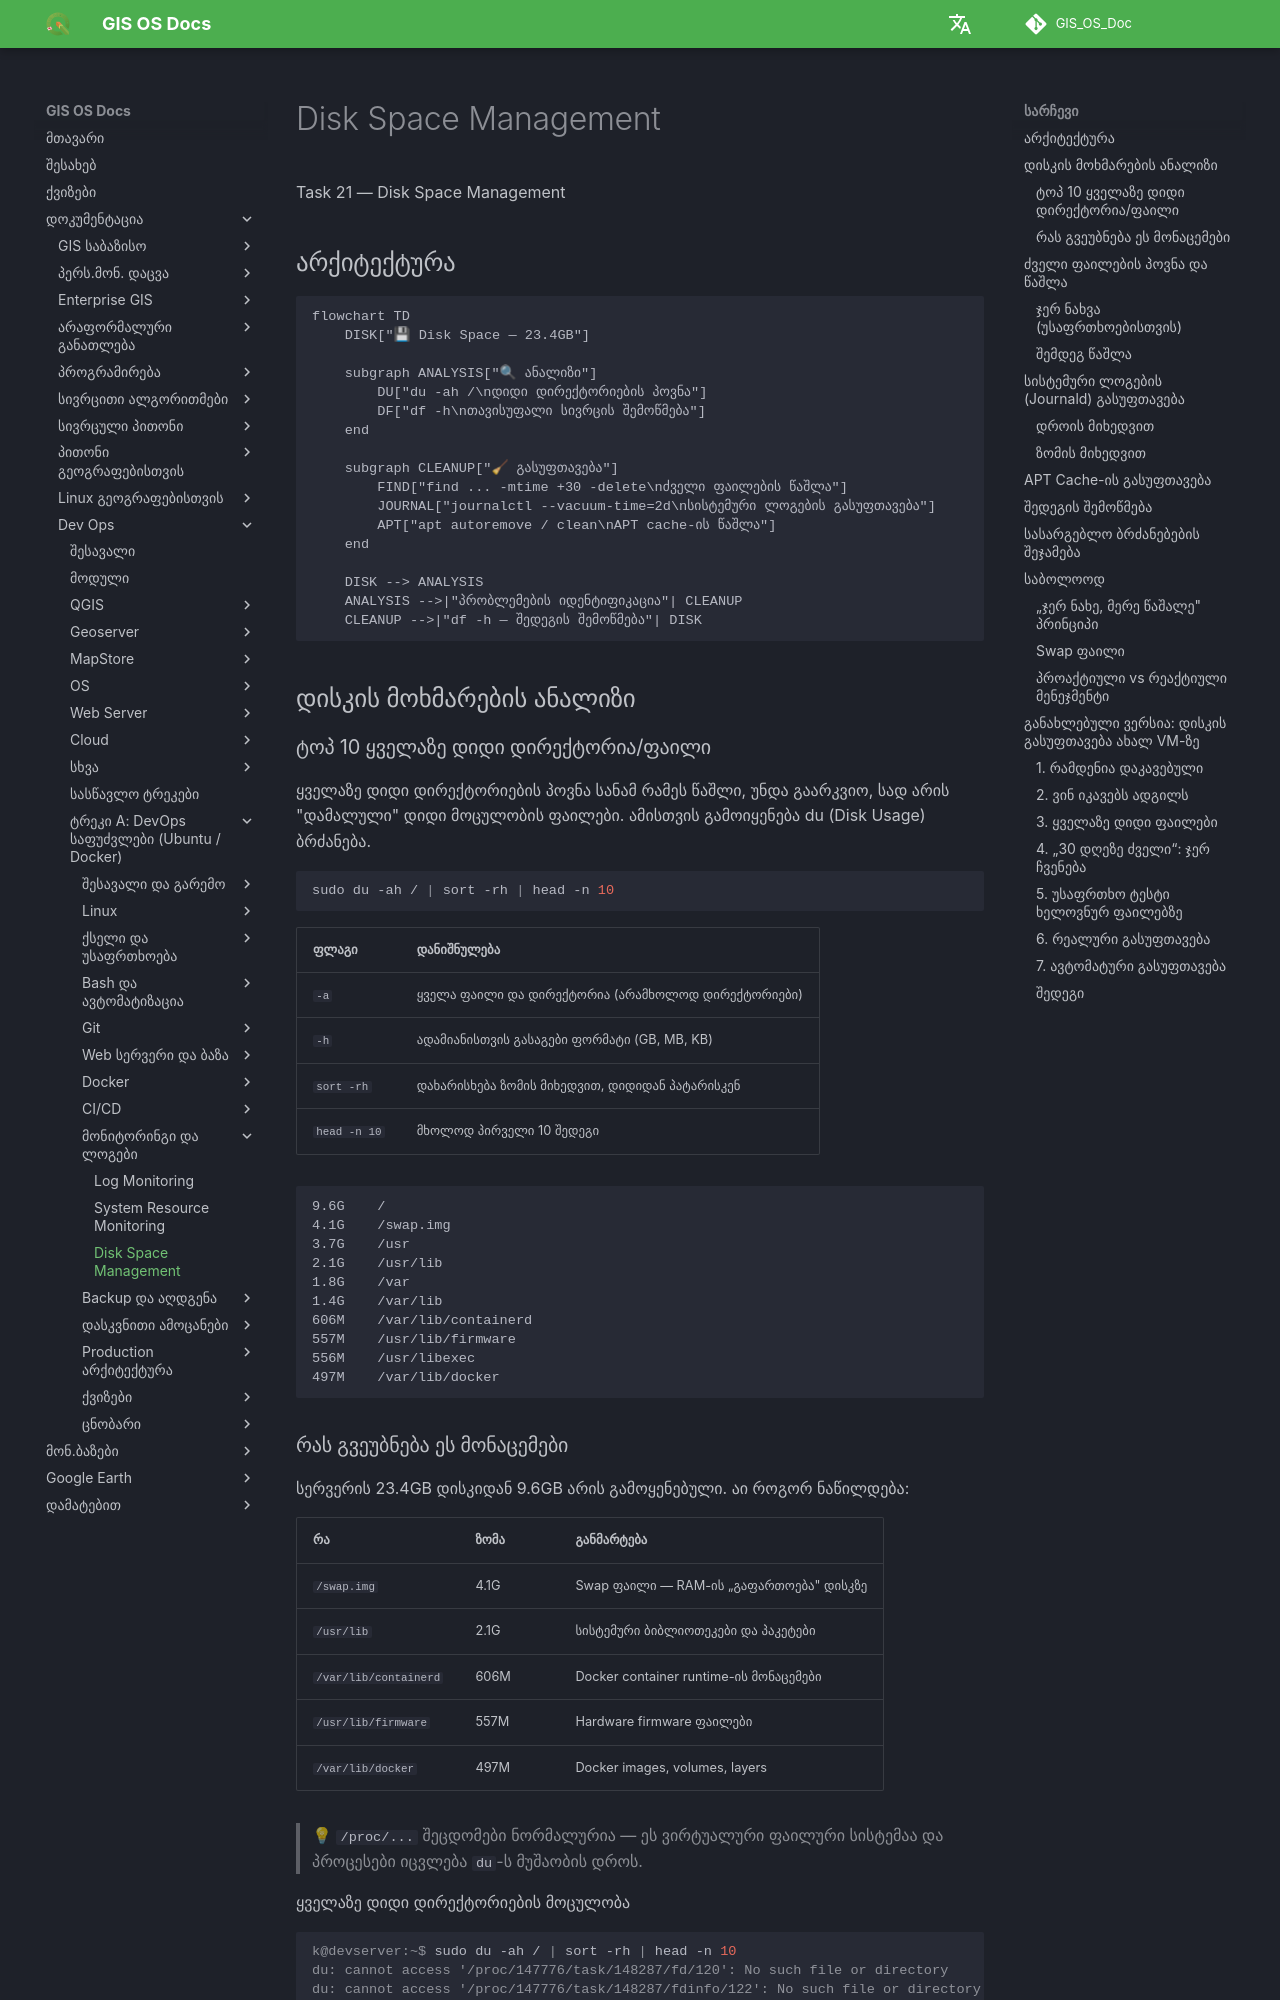

repository: GIS-Edu-Georgia/GIS_OS_Doc · page: Dev_ops/Fundamentals/tasks/task21/index.html · generator: mkdocs

Task 21 — Disk Space Management



## არქიტექტურა

```mermaid
flowchart TD
    DISK["💾 Disk Space — 23.4GB"]

    subgraph ANALYSIS["🔍 ანალიზი"]
        DU["du -ah /\nდიდი დირექტორიების პოვნა"]
        DF["df -h\nთავისუფალი სივრცის შემოწმება"]
    end

    subgraph CLEANUP["🧹 გასუფთავება"]
        FIND["find ... -mtime +30 -delete\nძველი ფაილების წაშლა"]
        JOURNAL["journalctl --vacuum-time=2d\nსისტემური ლოგების გასუფთავება"]
        APT["apt autoremove / clean\nAPT cache-ის წაშლა"]
    end

    DISK --> ANALYSIS
    ANALYSIS -->|"პრობლემების იდენტიფიკაცია"| CLEANUP
    CLEANUP -->|"df -h — შედეგის შემოწმება"| DISK
```


## დისკის მოხმარების ანალიზი

### ტოპ 10 ყველაზე დიდი დირექტორია/ფაილი

ყველაზე დიდი დირექტორიების პოვნა
სანამ რამეს წაშლი, უნდა გაარკვიო, სად არის "დამალული" დიდი მოცულობის ფაილები. ამისთვის გამოიყენება du (Disk Usage) ბრძანება.

```bash
sudo du -ah / | sort -rh | head -n 10
```

| ფლაგი | დანიშნულება |
|-------|-------------|
| `-a` | ყველა ფაილი და დირექტორია (არამხოლოდ დირექტორიები) |
| `-h` | ადამიანისთვის გასაგები ფორმატი (GB, MB, KB) |
| `sort -rh` | დახარისხება ზომის მიხედვით, დიდიდან პატარისკენ |
| `head -n 10` | მხოლოდ პირველი 10 შედეგი |

```
9.6G    /
4.1G    /swap.img
3.7G    /usr
2.1G    /usr/lib
1.8G    /var
1.4G    /var/lib
606M    /var/lib/containerd
557M    /usr/lib/firmware
556M    /usr/libexec
497M    /var/lib/docker
```
